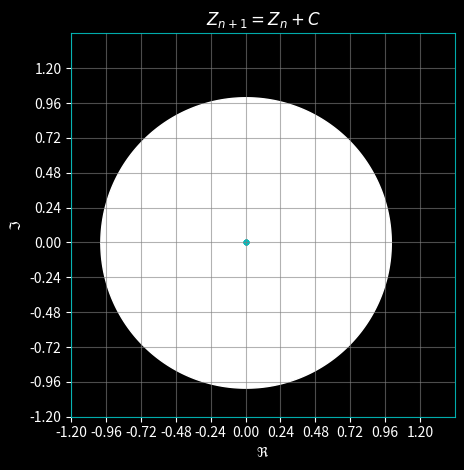

The matplotlib source for this figure:
import matplotlib.pyplot as plt
import numpy as np

plt.style.use('dark_background')
#Define the figure as 'fig' and axes as 'ax'.
fig, ax = plt.subplots()
xmin, xmax = -1.2, 1.2
ymin, ymax = -1.2, 1.2
depth = 10
points = 10

#Here where you choose the constants value c.
a, b = 0, 0
c = complex(a, b)

#a function is goingto be used for the steps.
def steps(axis):
    if axis == 'x':
        step = (xmax - xmin) / depth
        return step
    if axis == 'y':
        step = (ymax - ymin) / depth
        return step
    else:
        print('The input only can be x or y !!')

#A function mapps from a complex number z to z^2 + c, where c is a complex number too (Maybe Im(c)=0).
def F_z(z):
    return z**2 + c

#The Seq function make the animation of the point Ditribution for every z in The set of the Complex Numbers.
def Seq(re, im):
    ax.clear()
    x = np.arange(0, 2*np.pi, 2*np.pi/1000)
    ax.stackplot(np.cos(x), np.sin(x), color='white')
    ax.set_aspect('equal')
    ax.set_title('$Z_{n+1}=Z_{n}+C$')
    ax.set_xlabel('$\\Re$')
    ax.set_ylabel('$\\Im$')
    ax.set(xlim=[xmin, xmax + steps('x')], ylim=[ymin, ymax + steps('y')], 
           xticks=np.arange(xmin, xmax + steps('x'), steps('x')), 
           yticks=np.arange(ymin, ymax + steps('y'), steps('y')))
    r = ['left', 'right', 'top', 'bottom']
    for spine in r:
        ax.spines[spine].set(color='c', alpha=.9)
    plt.grid(which='both', color='gray', alpha=.6)
    plt.tight_layout()
    ax.scatter([0], [0], marker='.', alpha=.4)
    z = complex(re, im)
    ax.scatter([z.real], [z.imag], color='red', marker='.', alpha=.9)
    for _ in range(points):
        ax.plot([z.real, F_z(z).real], [z.imag, F_z(z).imag], color='green', alpha=.7, lw=.5)
        z = F_z(z)
        ax.scatter([z.real], [z.imag], color='c', marker='.', alpha=1)
    plt.draw()

#A method using pyplot from matplotlib to get the mouse's coordinates in the 'ax' object.
def mouse(event):
    if event.inaxes is not None:
        re = event.xdata
        im = event.ydata
        Seq(re, im)
fig.canvas.mpl_connect('motion_notify_event', mouse)

#Initial value of the first point.
Seq(0, 0)

plt.tight_layout()
plt.show()
